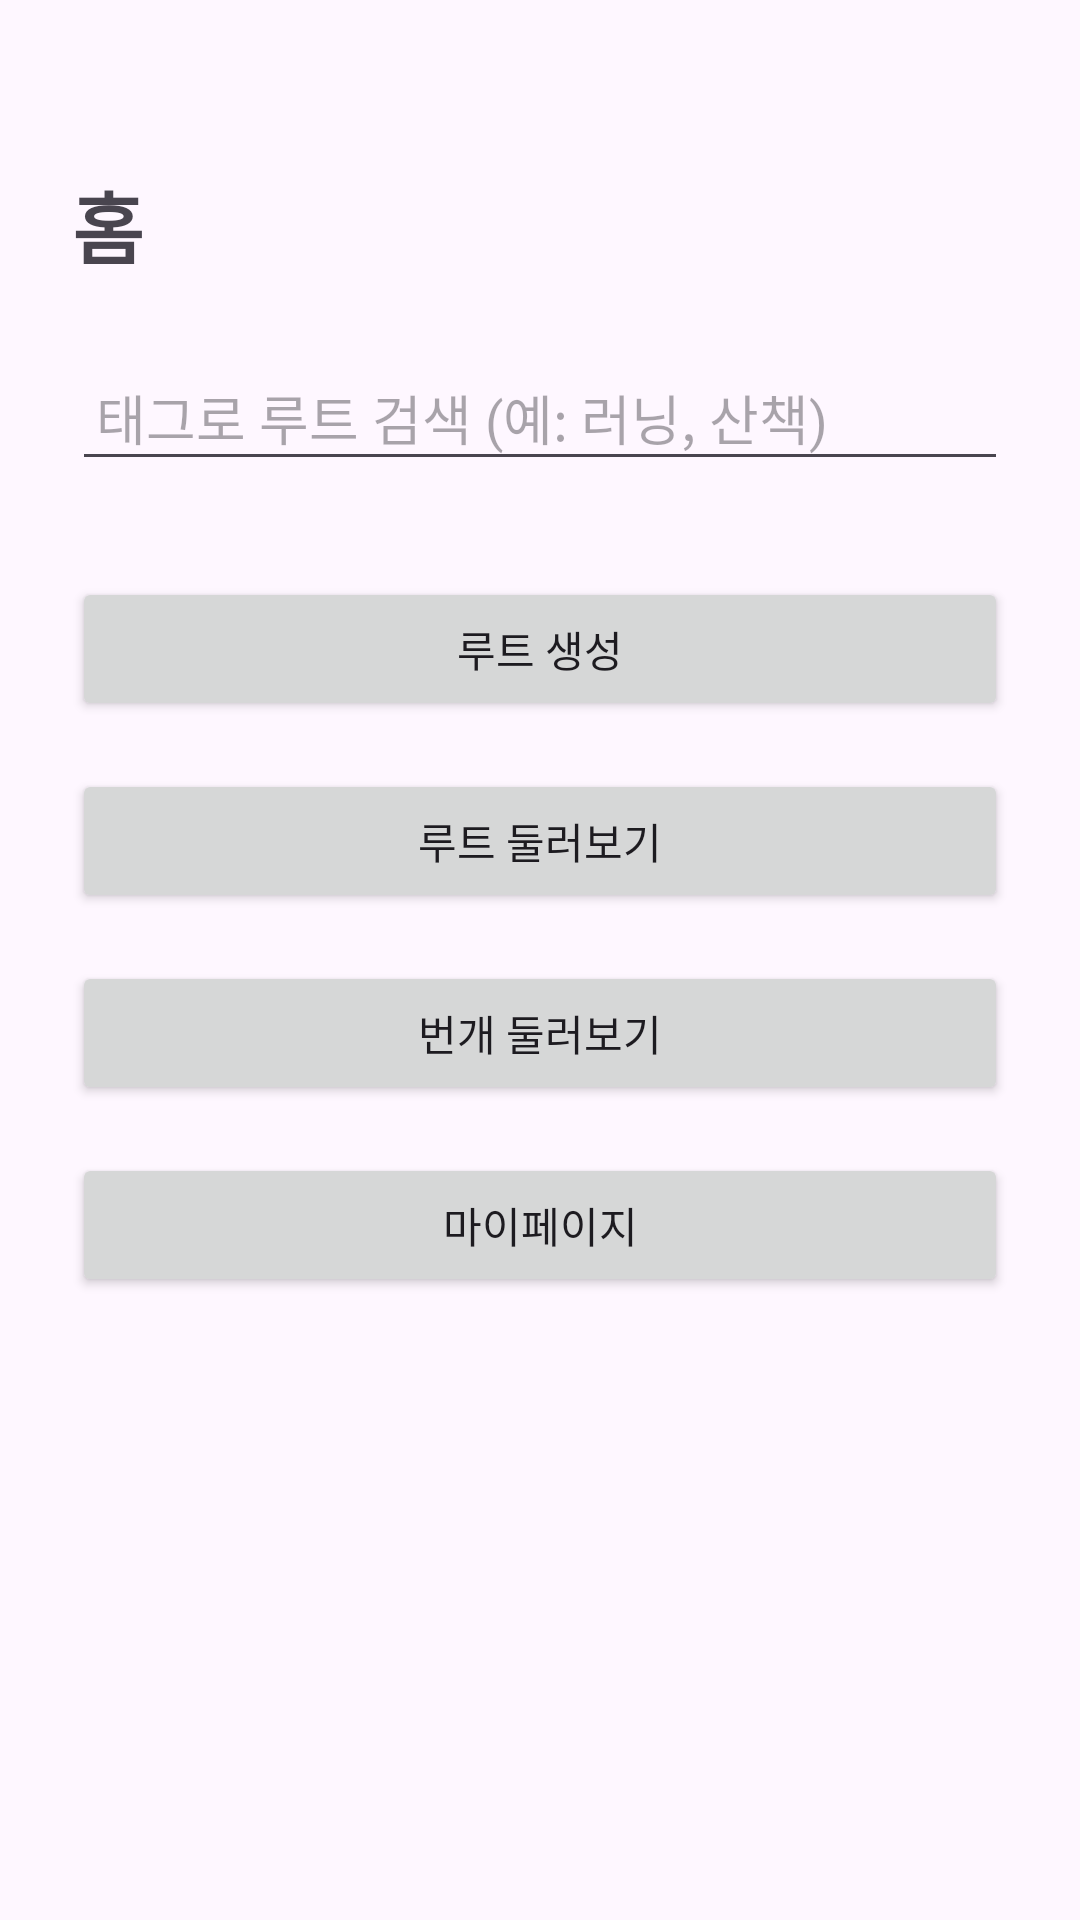

Layout XML and referenced resources for this Android screen:
<!-- AndroidManifest.xml: application theme Theme.MPteamproj -->
<!-- res/layout/activity_home.xml -->
<?xml version="1.0" encoding="utf-8"?>
<androidx.constraintlayout.widget.ConstraintLayout xmlns:android="http://schemas.android.com/apk/res/android"
    xmlns:app="http://schemas.android.com/apk/res-auto"
    android:layout_width="match_parent"
    android:layout_height="match_parent"
    android:padding="24dp">

    <TextView
        android:id="@+id/tvHomeTitle"
        android:layout_width="wrap_content"
        android:layout_height="wrap_content"
        android:text="홈"
        android:textSize="26sp"
        android:textStyle="bold"
        android:layout_marginTop="32dp"
        app:layout_constraintTop_toTopOf="parent"
        app:layout_constraintStart_toStartOf="parent" />

    <AutoCompleteTextView
        android:id="@+id/etSearchRoute"
        android:layout_width="0dp"
        android:layout_height="wrap_content"
        android:hint="태그로 루트 검색 (예: 러닝, 산책)"
        android:inputType="text"
        android:completionThreshold="1"
        android:imeOptions="actionSearch"
        android:padding="8dp"
        app:layout_constraintTop_toBottomOf="@id/tvHomeTitle"
        app:layout_constraintStart_toStartOf="parent"
        app:layout_constraintEnd_toEndOf="parent"
        android:layout_marginTop="24dp" />

    <Button
        android:id="@+id/btnCreateRoute"
        android:layout_width="0dp"
        android:layout_height="wrap_content"
        android:text="루트 생성"
        android:layout_marginTop="32dp"
        app:layout_constraintTop_toBottomOf="@id/etSearchRoute"
        app:layout_constraintStart_toStartOf="parent"
        app:layout_constraintEnd_toEndOf="parent" />

    <Button
        android:id="@+id/btnBrowseRoute"
        android:layout_width="0dp"
        android:layout_height="wrap_content"
        android:text="루트 둘러보기"
        android:layout_marginTop="16dp"
        app:layout_constraintTop_toBottomOf="@id/btnCreateRoute"
        app:layout_constraintStart_toStartOf="parent"
        app:layout_constraintEnd_toEndOf="parent" />

    <Button
        android:id="@+id/btnLightning"
        android:layout_width="0dp"
        android:layout_height="wrap_content"
        android:text="번개 둘러보기"
        android:layout_marginTop="16dp"
        app:layout_constraintTop_toBottomOf="@id/btnBrowseRoute"
        app:layout_constraintStart_toStartOf="parent"
        app:layout_constraintEnd_toEndOf="parent" />

    <Button
        android:id="@+id/btnMyPage"
        android:layout_width="0dp"
        android:layout_height="wrap_content"
        android:text="마이페이지"
        android:layout_marginTop="16dp"
        app:layout_constraintTop_toBottomOf="@id/btnLightning"
        app:layout_constraintStart_toStartOf="parent"
        app:layout_constraintEnd_toEndOf="parent" />

</androidx.constraintlayout.widget.ConstraintLayout>
<!-- resources referenced by this layout -->
<resources>
  <style name="Theme.MPteamproj" parent="Base.Theme.MPteamproj" />
  <style name="Base.Theme.MPteamproj" parent="Theme.Material3.DayNight.NoActionBar">
          
          
      </style>
</resources>
